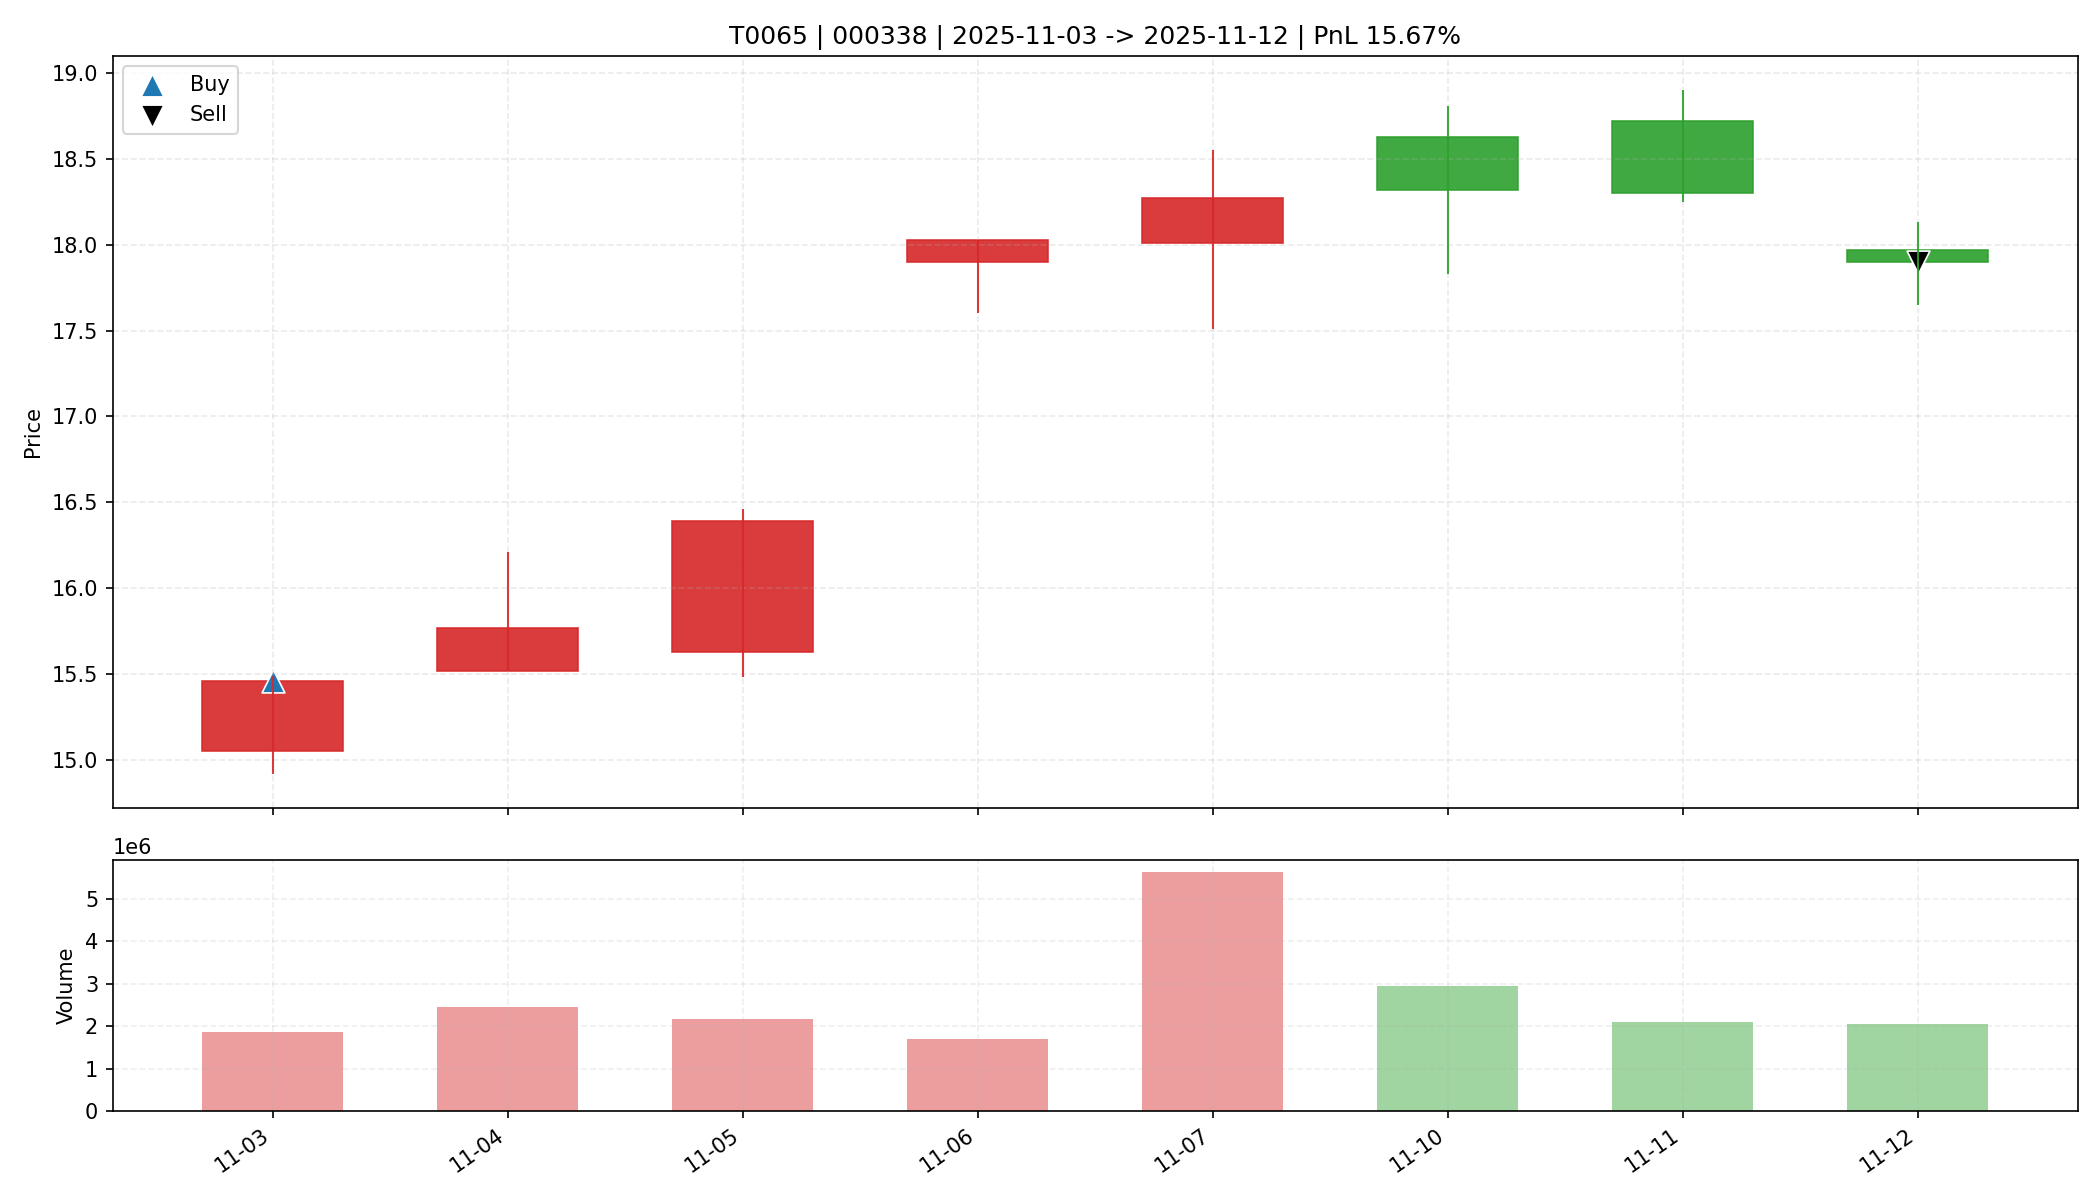

Source data for this figure (header and first rows):
date, open, high, low, close, amount, volume, trade_id, code, buy_date, sell_date, buy_price, sell_price, matched_shares, buy_reason, sell_reason, sell_profit_pct, sell_hold_days, is_buy_day, is_sell_day, holding_day_index
2025-11-03, 15.05, 15.49, 14.92, 15.46, 2831476224, 1853352, T0065, 000338, 2025-11-03, 2025-11-12, 15.46, 17.9, 1050, 前10日振幅8.4%, 阳线涨幅2.7%, 突破均线, 温和放量1.5倍, MA…, 跌破动态保利线, 15.67, 7.0, True, False, 0
2025-11-04, 15.52, 16.21, 15.52, 15.77, 3896368384, 2457720, T0065, 000338, 2025-11-03, 2025-11-12, 15.46, 17.9, 1050, 前10日振幅8.4%, 阳线涨幅2.7%, 突破均线, 温和放量1.5倍, MA…, 跌破动态保利线, 15.67, 7.0, False, False, 1
2025-11-05, 15.63, 16.46, 15.48, 16.39, 3471714048, 2155498, T0065, 000338, 2025-11-03, 2025-11-12, 15.46, 17.9, 1050, 前10日振幅8.4%, 阳线涨幅2.7%, 突破均线, 温和放量1.5倍, MA…, 跌破动态保利线, 15.67, 7.0, False, False, 2
2025-11-06, 17.9, 18.03, 17.6, 18.03, 3031832320, 1684961, T0065, 000338, 2025-11-03, 2025-11-12, 15.46, 17.9, 1050, 前10日振幅8.4%, 阳线涨幅2.7%, 突破均线, 温和放量1.5倍, MA…, 跌破动态保利线, 15.67, 7.0, False, False, 3
2025-11-07, 18.01, 18.55, 17.51, 18.27, 10108414976, 5619970, T0065, 000338, 2025-11-03, 2025-11-12, 15.46, 17.9, 1050, 前10日振幅8.4%, 阳线涨幅2.7%, 突破均线, 温和放量1.5倍, MA…, 跌破动态保利线, 15.67, 7.0, False, False, 4
2025-11-10, 18.63, 18.81, 17.83, 18.32, 5350988800, 2941712, T0065, 000338, 2025-11-03, 2025-11-12, 15.46, 17.9, 1050, 前10日振幅8.4%, 阳线涨幅2.7%, 突破均线, 温和放量1.5倍, MA…, 跌破动态保利线, 15.67, 7.0, False, False, 5
2025-11-11, 18.72, 18.9, 18.25, 18.3, 3883877120, 2100769, T0065, 000338, 2025-11-03, 2025-11-12, 15.46, 17.9, 1050, 前10日振幅8.4%, 阳线涨幅2.7%, 突破均线, 温和放量1.5倍, MA…, 跌破动态保利线, 15.67, 7.0, False, False, 6
2025-11-12, 17.97, 18.13, 17.65, 17.9, 3679717376, 2058311, T0065, 000338, 2025-11-03, 2025-11-12, 15.46, 17.9, 1050, 前10日振幅8.4%, 阳线涨幅2.7%, 突破均线, 温和放量1.5倍, MA…, 跌破动态保利线, 15.67, 7.0, False, True, 7
